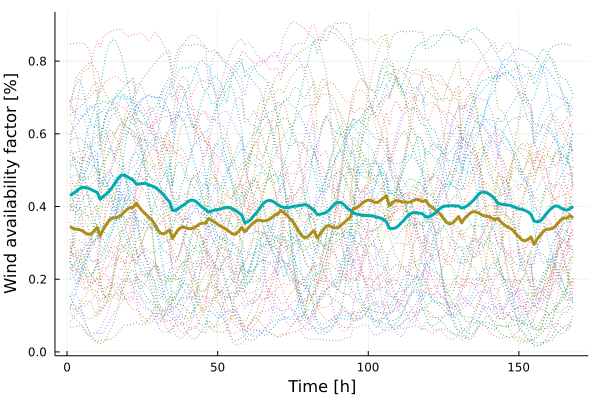

Data behind this chart, as committed beside it:
x1, x2
0.3454, 0.4296
0.3395, 0.4356
0.3375, 0.4416
0.3364, 0.4483
0.3333, 0.4532
0.3277, 0.4518
0.3234, 0.4508
0.3244, 0.4467
0.3326, 0.4426
0.3425, 0.439
0.3205, 0.4198
0.3363, 0.4277
0.3504, 0.4345
0.3619, 0.4416
0.3681, 0.4529
0.369, 0.4659
0.3712, 0.4781
0.3765, 0.4862
0.3851, 0.4865
0.3925, 0.4822
0.3972, 0.477
0.398, 0.4726
0.4091, 0.4617
0.3977, 0.4617
0.3877, 0.4634
0.3795, 0.4638
0.3717, 0.4596
0.3645, 0.4572
0.3528, 0.4536
0.3377, 0.448
0.3272, 0.4409
0.3245, 0.4331
0.3291, 0.4219
0.3358, 0.4134
0.3117, 0.3897
0.3256, 0.3896
0.3375, 0.3946
0.3429, 0.4006
0.3427, 0.4056
0.3398, 0.4129
0.3387, 0.4175
0.3407, 0.4172
0.3459, 0.4126
0.3523, 0.4045
0.3542, 0.3976
0.3541, 0.3918
0.3674, 0.3844
0.3617, 0.3877
0.3576, 0.3902
0.351, 0.3914
0.346, 0.393
0.3414, 0.3961
0.3365, 0.3978
0.3299, 0.397
0.3243, 0.3934
0.324, 0.3893
0.3316, 0.3826
0.3426, 0.3768
0.3302, 0.3552
0.3396, 0.3583
... 108 more rows
